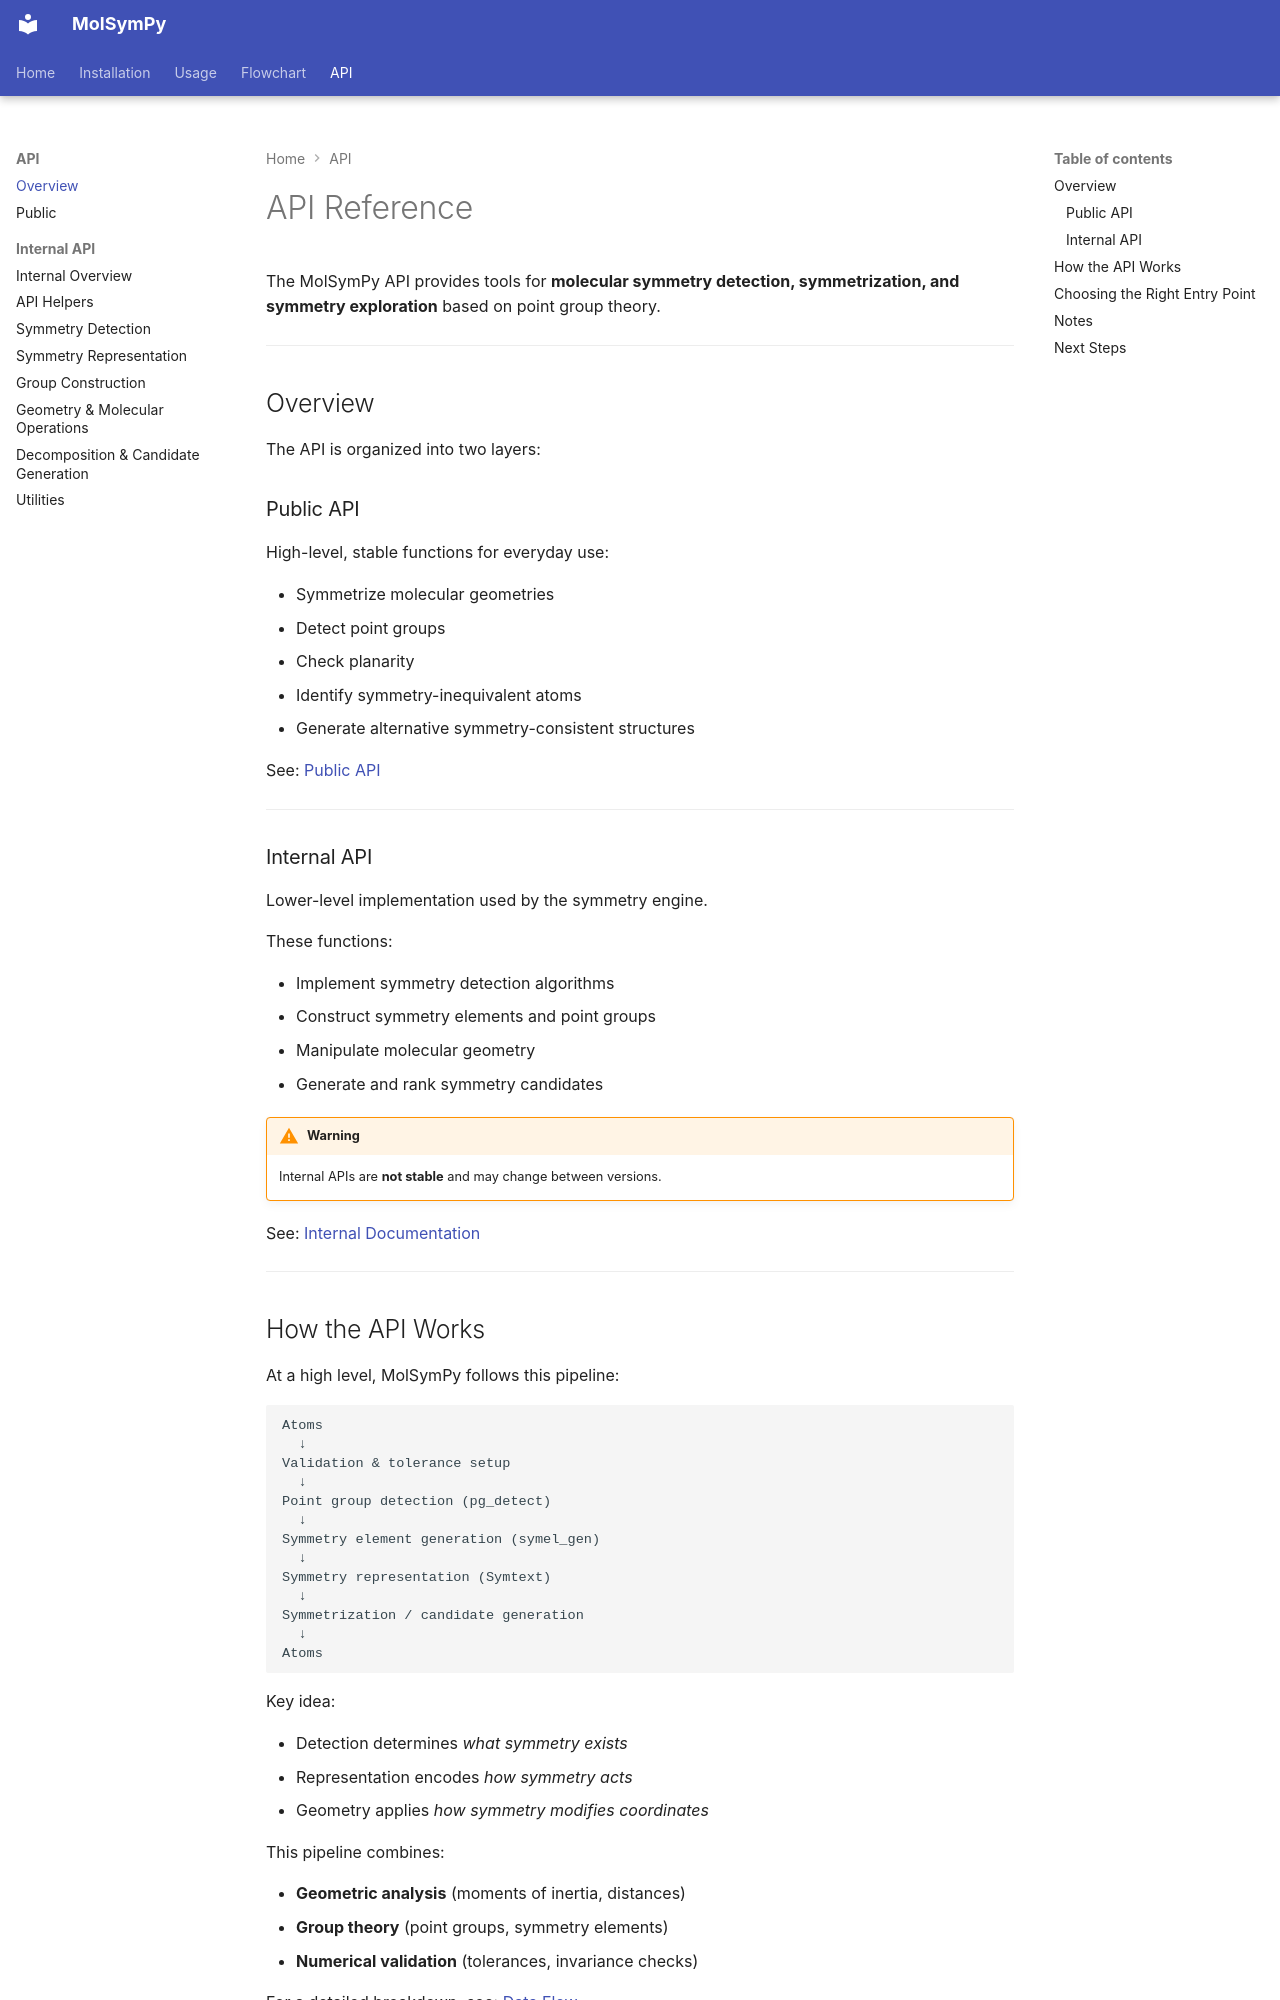

repository: Hyl-Kibou/MinimalSym · page: api/index.html · generator: mkdocs

# API Reference

The MolSymPy API provides tools for **molecular symmetry detection,
symmetrization, and symmetry exploration** based on point group theory.

---

## Overview

The API is organized into two layers:

### Public API

High-level, stable functions for everyday use:

* Symmetrize molecular geometries
* Detect point groups
* Check planarity
* Identify symmetry-inequivalent atoms
* Generate alternative symmetry-consistent structures

See: [Public API](public.md)

---

### Internal API

Lower-level implementation used by the symmetry engine.

These functions:

* Implement symmetry detection algorithms
* Construct symmetry elements and point groups
* Manipulate molecular geometry
* Generate and rank symmetry candidates

!!! warning 
    Internal APIs are **not stable** and may change between versions.

See: [Internal Documentation](internal/overview.md)

---
